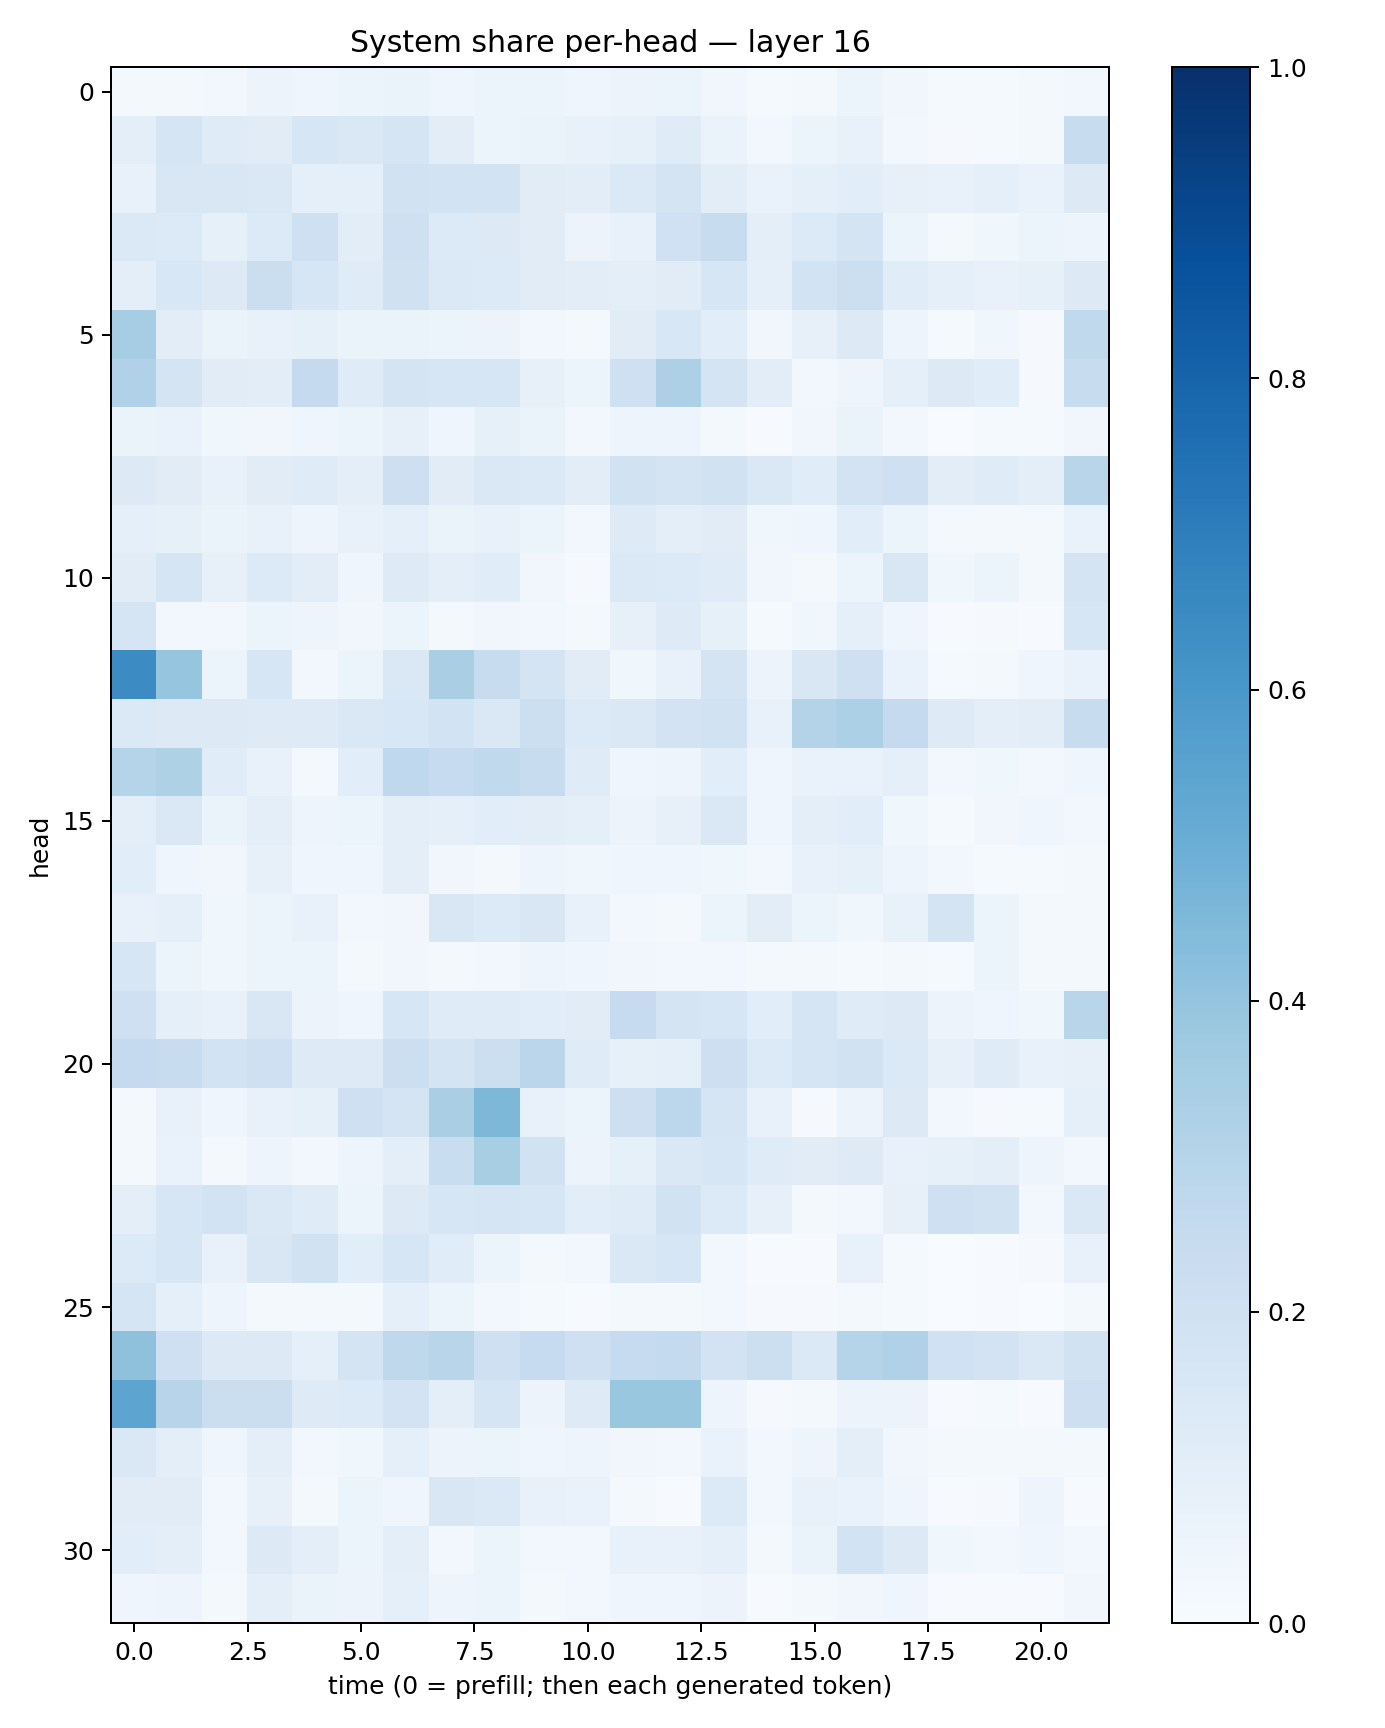

Data behind this chart, as committed beside it:
0.020638991, 0.020922912, 0.025127945, 0.055122137, 0.04552927, 0.054498576, 0.06506977, 0.044493236, 0.059726525, 0.058760826, 0.044245206, 0.056982122, 0.051669985, 0.032415558, 0.01190184, 0.02074917, 0.05963664, 0.034843814, 0.015497332, 0.013183452, 0.016974848, 0.02780963
0.09627, 0.167, 0.1189, 0.1106, 0.1564, 0.1469, 0.1716, 0.1027, 0.06109, 0.06298, 0.0713, 0.08414, 0.1191, 0.066, 0.02928, 0.06003, 0.07762, 0.02935, 0.008913, 0.0152, 0.01882, 0.2382
0.07051, 0.1507, 0.1505, 0.1447, 0.09262, 0.08733, 0.191, 0.186, 0.1859, 0.1117, 0.1044, 0.1373, 0.176, 0.104, 0.06815, 0.09172, 0.1082, 0.07841, 0.07427, 0.08658, 0.06788, 0.1312
0.1385, 0.1335, 0.0844, 0.1337, 0.204, 0.1047, 0.2061, 0.1351, 0.1296, 0.1103, 0.05603, 0.0774, 0.1994, 0.2359, 0.09981, 0.1334, 0.1762, 0.0539, 0.01786, 0.03834, 0.05133, 0.04702
0.09865, 0.1538, 0.1261, 0.2237, 0.1577, 0.1206, 0.1965, 0.1399, 0.1357, 0.1095, 0.1035, 0.09995, 0.1118, 0.1578, 0.09129, 0.1837, 0.2152, 0.1156, 0.0885, 0.07292, 0.08434, 0.13
0.35, 0.1054, 0.06615, 0.07548, 0.08444, 0.06368, 0.06485, 0.05142, 0.05592, 0.02865, 0.02031, 0.1122, 0.1533, 0.1058, 0.03435, 0.082, 0.1325, 0.05041, 0.01223, 0.03669, 0.01047, 0.2646
0.3174, 0.1724, 0.1112, 0.1027, 0.2523, 0.1184, 0.1794, 0.1634, 0.1639, 0.07838, 0.06093, 0.2108, 0.3244, 0.1724, 0.1022, 0.02995, 0.0497, 0.08673, 0.1318, 0.1159, 0.009803, 0.2388
0.06561, 0.06673, 0.03748, 0.03464, 0.04409, 0.06128, 0.08101, 0.04277, 0.08425, 0.06616, 0.02567, 0.04693, 0.04965, 0.02003, 0.005834, 0.03476, 0.0649, 0.02344, 0.003519, 0.01518, 0.01426, 0.03426
0.1263, 0.1124, 0.07669, 0.1095, 0.1172, 0.09997, 0.214, 0.1116, 0.1431, 0.1401, 0.104, 0.1887, 0.1753, 0.1876, 0.1475, 0.1146, 0.1798, 0.2081, 0.1026, 0.1177, 0.09882, 0.2899
0.08916, 0.08551, 0.06606, 0.07273, 0.05023, 0.07469, 0.09261, 0.066, 0.07478, 0.05898, 0.02903, 0.1229, 0.09402, 0.1126, 0.0389, 0.04055, 0.1088, 0.06133, 0.02241, 0.0194, 0.01863, 0.06741
0.1098, 0.1682, 0.07971, 0.1341, 0.1038, 0.04347, 0.1218, 0.09705, 0.1168, 0.03183, 0.01152, 0.1383, 0.1353, 0.119, 0.03278, 0.017, 0.05166, 0.151, 0.0367, 0.05147, 0.01947, 0.1728
0.1678, 0.03018, 0.02608, 0.05101, 0.04922, 0.03423, 0.05966, 0.02044, 0.03418, 0.02743, 0.01755, 0.07957, 0.1223, 0.08278, 0.01418, 0.03739, 0.09291, 0.04392, 0.006649, 0.01035, 0.006859, 0.1609
0.6459, 0.397, 0.06072, 0.1621, 0.0303, 0.06229, 0.1422, 0.336, 0.2377, 0.1722, 0.1103, 0.03786, 0.07373, 0.1736, 0.05832, 0.1501, 0.2051, 0.06731, 0.01197, 0.01951, 0.04313, 0.06945
0.1387, 0.1311, 0.1306, 0.1245, 0.1213, 0.1467, 0.1542, 0.1871, 0.1477, 0.2153, 0.1352, 0.148, 0.1805, 0.1925, 0.07225, 0.3066, 0.3292, 0.2538, 0.1219, 0.09514, 0.105, 0.2361
0.3036, 0.3234, 0.1161, 0.07659, 0.02212, 0.1057, 0.2672, 0.2486, 0.2627, 0.2358, 0.1179, 0.04135, 0.0477, 0.1066, 0.04172, 0.06961, 0.06835, 0.09003, 0.02606, 0.03826, 0.02552, 0.04323
0.0981, 0.145, 0.06317, 0.1007, 0.04876, 0.05894, 0.0949, 0.08626, 0.1058, 0.102, 0.08768, 0.05535, 0.07917, 0.1476, 0.04146, 0.097, 0.1065, 0.03675, 0.01494, 0.03136, 0.04147, 0.02427
0.1079, 0.04231, 0.03256, 0.08059, 0.04454, 0.0446, 0.09804, 0.03273, 0.01937, 0.04847, 0.03801, 0.03995, 0.04311, 0.0376, 0.02444, 0.07261, 0.08454, 0.04928, 0.02499, 0.01435, 0.0156, 0.02141
0.07183, 0.08655, 0.03568, 0.0607, 0.07159, 0.02402, 0.03185, 0.1523, 0.1342, 0.1505, 0.07205, 0.02552, 0.01706, 0.05094, 0.1049, 0.05468, 0.03568, 0.07169, 0.1771, 0.06157, 0.01804, 0.02097
0.1603, 0.06055, 0.03647, 0.0615, 0.05967, 0.01884, 0.03202, 0.01672, 0.0284, 0.04728, 0.04302, 0.03221, 0.02722, 0.02803, 0.02073, 0.01724, 0.01398, 0.01924, 0.01479, 0.05155, 0.02069, 0.02327
0.2078, 0.08714, 0.07229, 0.1507, 0.05788, 0.04386, 0.1576, 0.1209, 0.1187, 0.1072, 0.112, 0.2465, 0.178, 0.1572, 0.1071, 0.1692, 0.1196, 0.1272, 0.05629, 0.04203, 0.03631, 0.2911
0.253, 0.2372, 0.1844, 0.2047, 0.1226, 0.1234, 0.2149, 0.1793, 0.2186, 0.2835, 0.1206, 0.08298, 0.09293, 0.2137, 0.1337, 0.1695, 0.1938, 0.1369, 0.08085, 0.1173, 0.07178, 0.07842
0.02298, 0.07411, 0.043, 0.07174, 0.0854, 0.2038, 0.1778, 0.3385, 0.456, 0.07368, 0.05298, 0.2122, 0.2792, 0.1644, 0.07316, 0.01013, 0.05852, 0.1319, 0.02904, 0.009701, 0.0145, 0.09207
0.01887, 0.06947, 0.01586, 0.04718, 0.0279, 0.05069, 0.09551, 0.2308, 0.3414, 0.1921, 0.05599, 0.08473, 0.1441, 0.1573, 0.1201, 0.1128, 0.1224, 0.076, 0.08357, 0.09379, 0.0499, 0.03015
0.09498, 0.163, 0.1872, 0.1468, 0.1185, 0.05998, 0.1255, 0.1627, 0.1672, 0.1589, 0.1074, 0.1189, 0.1894, 0.1347, 0.08156, 0.02222, 0.02422, 0.079, 0.2086, 0.1948, 0.02676, 0.1478
0.1351, 0.157, 0.07279, 0.149, 0.1925, 0.1077, 0.1623, 0.1141, 0.05259, 0.02063, 0.025, 0.1429, 0.1619, 0.02483, 0.006333, 0.00556, 0.07772, 0.015, 0.002047, 0.006148, 0.008554, 0.07237
0.1654, 0.08694, 0.05041, 0.02152, 0.01623, 0.02215, 0.08875, 0.06155, 0.02501, 0.01507, 0.006243, 0.01915, 0.01645, 0.02664, 0.009422, 0.009508, 0.02264, 0.01198, 0.001709, 0.005121, 0.002174, 0.01924
0.414, 0.2106, 0.1286, 0.1266, 0.08868, 0.1793, 0.2699, 0.2922, 0.208, 0.2499, 0.2106, 0.2488, 0.2548, 0.181, 0.2171, 0.1369, 0.2972, 0.3188, 0.1995, 0.1804, 0.1459, 0.1876
0.5413, 0.2964, 0.2215, 0.2223, 0.1222, 0.1358, 0.1808, 0.09892, 0.1662, 0.05647, 0.1242, 0.3856, 0.3902, 0.04889, 0.009988, 0.01968, 0.05588, 0.05538, 0.004448, 0.01522, 0.005239, 0.2114
0.1421, 0.09436, 0.04234, 0.09477, 0.02894, 0.0385, 0.09151, 0.05594, 0.06107, 0.04119, 0.04864, 0.03509, 0.02516, 0.06841, 0.02705, 0.04835, 0.09691, 0.03143, 0.01688, 0.01668, 0.01681, 0.01741
0.1118, 0.1111, 0.03035, 0.08063, 0.01573, 0.05392, 0.04147, 0.1507, 0.1393, 0.07285, 0.06964, 0.01636, 0.006815, 0.1347, 0.02855, 0.07649, 0.06718, 0.04682, 0.006933, 0.01069, 0.05031, 0.006215
0.1081, 0.0957, 0.02778, 0.1328, 0.1014, 0.05224, 0.09985, 0.02711, 0.05298, 0.02902, 0.02718, 0.07544, 0.07382, 0.09312, 0.02094, 0.06457, 0.1858, 0.127, 0.03681, 0.02534, 0.04267, 0.02465
0.04276, 0.04727, 0.01756, 0.09799, 0.06521, 0.05685, 0.0878, 0.04858, 0.05885, 0.02086, 0.02637, 0.04329, 0.04355, 0.0553, 0.006842, 0.01817, 0.03483, 0.04611, 0.007494, 0.006597, 0.006741, 0.03476
